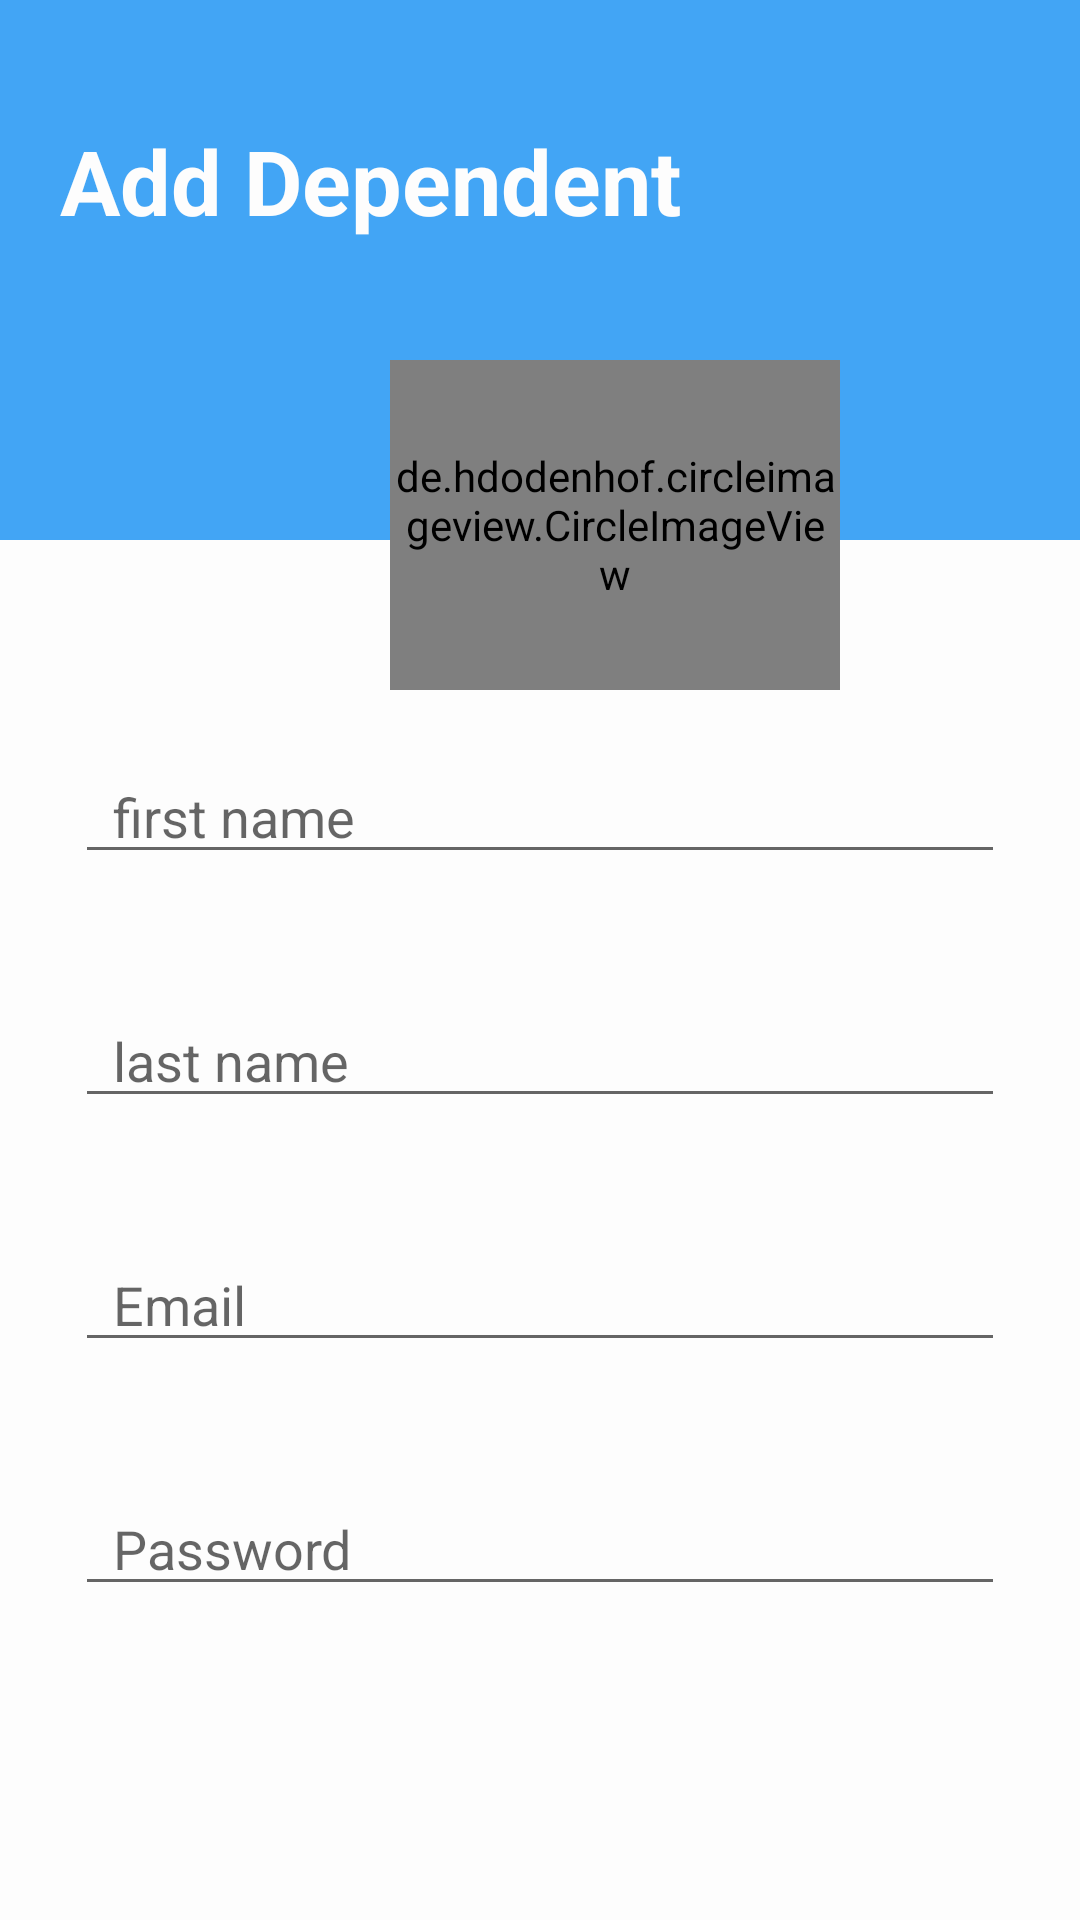

Layout XML and referenced resources for this Android screen:
<!-- AndroidManifest.xml: application theme Theme.MedicationReminder -->
<!-- res/layout/fragment_adddependent.xml -->
<?xml version="1.0" encoding="utf-8"?>
<FrameLayout xmlns:android="http://schemas.android.com/apk/res/android"
    xmlns:tools="http://schemas.android.com/tools"
    android:layout_width="match_parent"
    android:background="@color/white"
    android:layout_height="match_parent"
    tools:context=".Adddependent">

    <LinearLayout
        android:id="@+id/linear1"
        android:layout_width="match_parent"
        android:layout_height="180dp"
        android:background="@color/colorAccent"
        android:orientation="vertical">

        <LinearLayout
            android:layout_width="match_parent"
            android:layout_height="wrap_content"
            android:orientation="horizontal">

            <TextView
                android:id="@+id/editpdependent"
                android:layout_width="wrap_content"
                android:layout_height="wrap_content"
                android:layout_marginLeft="20dp"
                android:layout_marginTop="40dp"
                android:text="Add Dependent"
                android:textColor="@color/white"
                android:textSize="30dp"
                android:textStyle="bold" />

        </LinearLayout>
    </LinearLayout>
    <LinearLayout
        android:layout_width="match_parent"
        android:layout_height="wrap_content">
        <de.hdodenhof.circleimageview.CircleImageView
            android:layout_width="150dp"
            android:layout_marginTop="120dp"
            android:layout_height="110dp"
            android:layout_marginLeft="130dp"
            android:src="@drawable/girl"/>

    </LinearLayout>

    <LinearLayout
        android:layout_width="match_parent"
        android:layout_height="wrap_content"
        android:layout_marginTop="250dp"
        android:orientation="vertical">
        <EditText
            android:layout_width="match_parent"
            android:layout_height="wrap_content"
            android:id="@+id/firstname"
            android:drawableStart="@drawable/ic_baseline_person_add_24"
            android:hint="  first name"
            android:layout_marginRight="25dp"
            android:layout_marginLeft="25dp"
            />
        <EditText
            android:layout_width="match_parent"
            android:layout_height="wrap_content"
            android:id="@+id/lastname"
            android:hint="  last name"
            android:layout_marginRight="25dp"
            android:layout_marginLeft="25dp"
            android:drawableStart="@drawable/ic_baseline_person_add_24"
            android:layout_marginTop="40dp"

            />
        <EditText
            android:layout_width="match_parent"
            android:layout_height="wrap_content"
            android:id="@+id/email"
            android:layout_marginTop="40dp"
            android:hint="  Email"
            android:drawableStart="@drawable/ic_baseline_email_24"
            android:layout_marginRight="25dp"
            android:layout_marginLeft="25dp"
            />
        <EditText
            android:layout_width="match_parent"
            android:layout_height="wrap_content"
            android:id="@+id/password"
            android:layout_marginTop="40dp"
            android:hint="  Password"
            android:drawableStart="@drawable/ic_baseline_email_24"
            android:layout_marginRight="25dp"
            android:layout_marginLeft="25dp"
            />

        <Button
            android:id="@+id/done"
            android:layout_width="match_parent"
            android:layout_height="wrap_content"
            android:layout_marginLeft="25dp"
            android:layout_marginTop="95dp"
            android:layout_marginRight="25dp"
            android:backgroundTint="@color/colorAccent"
            android:paddingTop="15dp"
            android:paddingBottom="15dp"
            android:text="DONE"
            android:textColor="@color/white"
            android:textSize="20dp"
            android:textStyle="bold" />
    </LinearLayout>
</FrameLayout>
<!-- resources referenced by this layout -->
<resources>
  <color name="colorAccent">#42a5f5</color>
  <color name="white">#FDFDFD</color>
  <style name="Theme.MedicationReminder" parent="Theme.MaterialComponents.DayNight.NoActionBar">
          
          <item name="colorPrimary">@color/purple_500</item>
          <item name="colorPrimaryVariant">@color/purple_700</item>
          <item name="colorOnPrimary">@color/white</item>
          
          <item name="colorSecondary">@color/teal_200</item>
          <item name="colorSecondaryVariant">@color/teal_700</item>
          <item name="colorOnSecondary">@color/black</item>
          
          <item name="android:statusBarColor" tools:targetApi="l">?attr/colorPrimaryVariant</item>
          
      </style>
  <color name="purple_500">#FF6200EE</color>
  <color name="purple_700">#FF3700B3</color>
  <color name="teal_200">#FF03DAC5</color>
  <color name="teal_700">#FF018786</color>
  <color name="black">#FF000000</color>
</resources>
